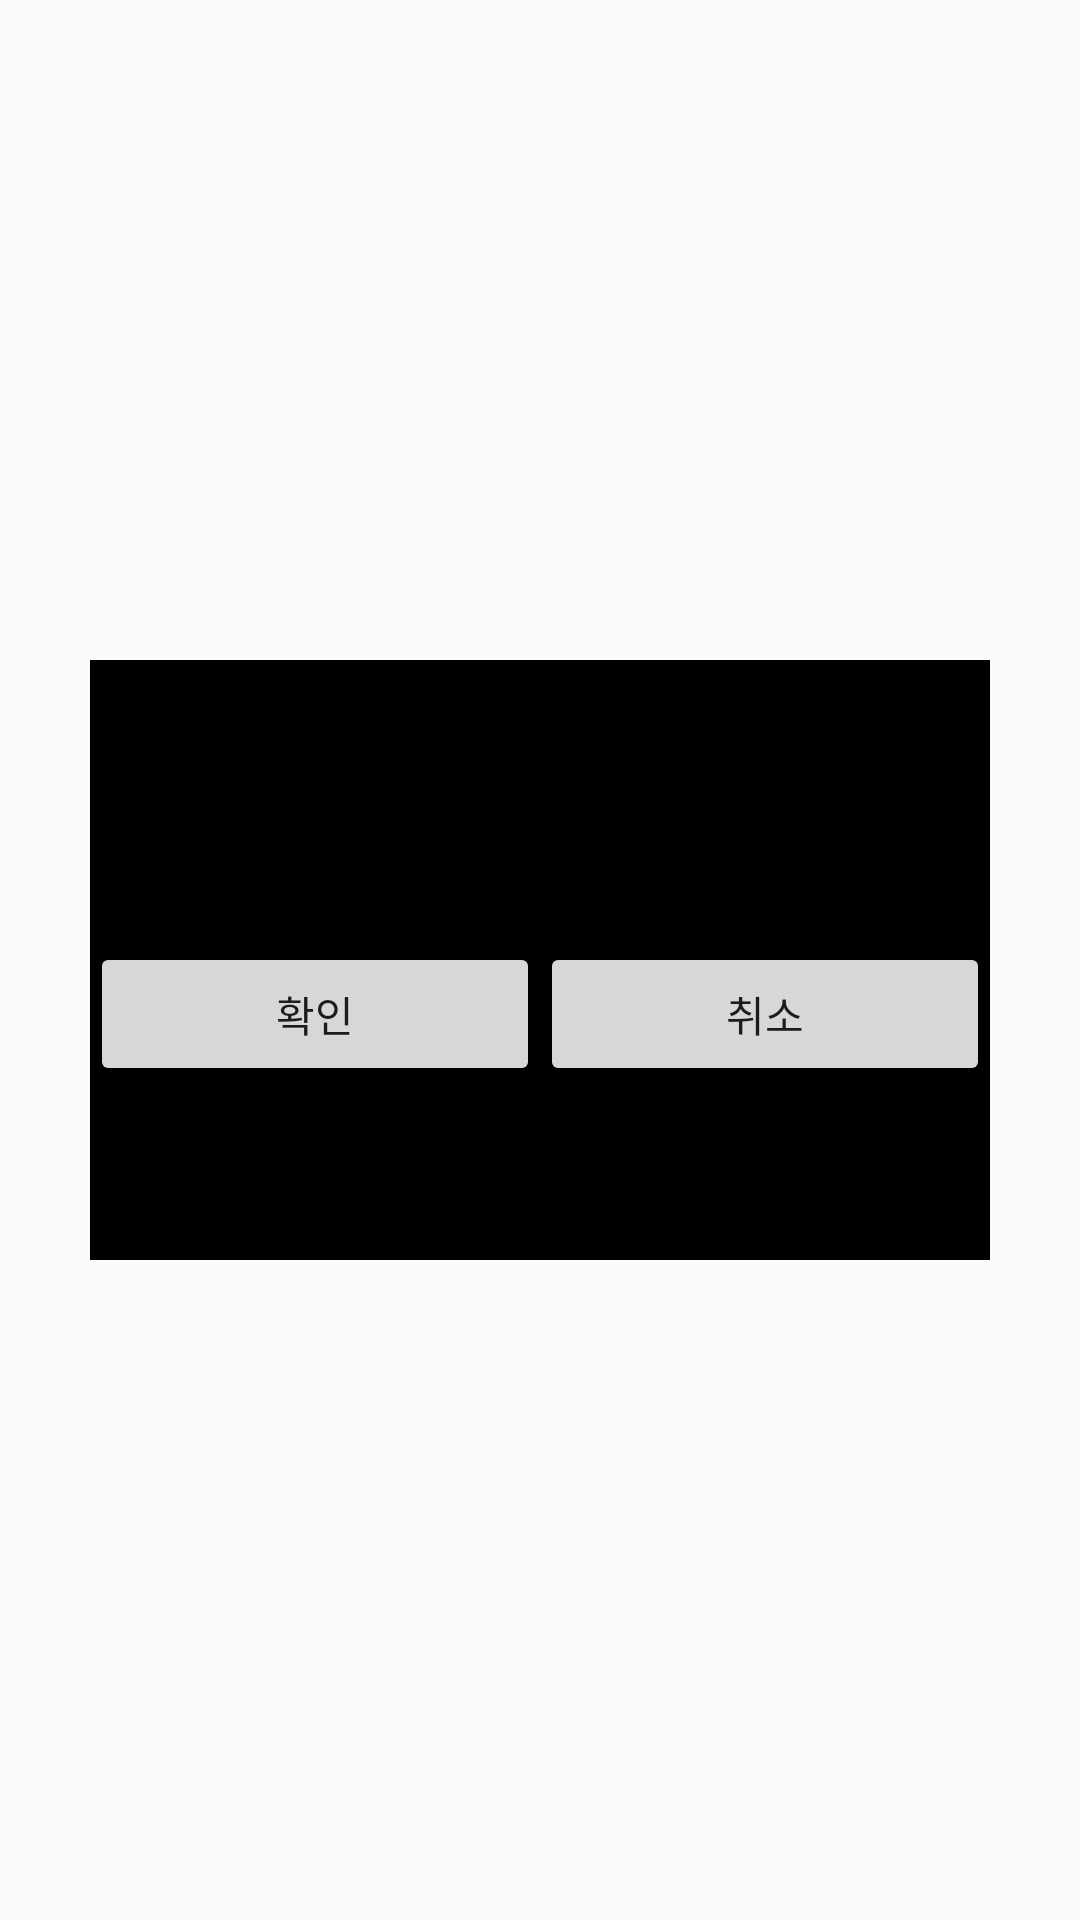

Write the Android layout XML for this screen, with the resource values it uses.
<!-- AndroidManifest.xml: application theme AppTheme -->
<!-- res/layout/activity_custom_dialog.xml -->
<?xml version="1.0" encoding="utf-8"?>
<LinearLayout xmlns:android="http://schemas.android.com/apk/res/android"
    android:layout_width="fill_parent"
    android:layout_height="fill_parent"
    android:gravity="center"
    android:orientation="vertical" >

    <LinearLayout
        android:layout_width="300dp"
        android:layout_height="200dp"
        android:background="@android:color/black"
        android:orientation="vertical" >

        <TextView
            android:id="@+id/txt_title"
            android:layout_width="match_parent"
            android:layout_height="wrap_content"
            android:gravity="center"
            android:textColor="@android:color/white"
            android:textSize="25sp" />

        <TextView
            android:id="@+id/txt_content"
            android:layout_width="match_parent"
            android:layout_height="wrap_content"
            android:gravity="center"
            android:textColor="@android:color/white"
            android:textSize="15sp" />

        <LinearLayout
            android:layout_width="fill_parent"
            android:layout_height="wrap_content"
            android:layout_marginTop="40dip"
            android:gravity="bottom"
            android:orientation="horizontal" >

            <Button
                android:id="@+id/btn_left"
                android:layout_width="150dp"
                android:layout_height="wrap_content"
                android:text="확인" />

            <Button
                android:id="@+id/btn_right"
                android:layout_width="150dp"
                android:layout_height="wrap_content"
                android:text="취소" />
        </LinearLayout>
    </LinearLayout>
</LinearLayout>
<!-- resources referenced by this layout -->
<resources>
  <style name="AppTheme" parent="Theme.AppCompat.Light.DarkActionBar">
          
          <item name="colorPrimary">@color/colorPrimary</item>
          <item name="colorPrimaryDark">@color/colorPrimaryDark</item>
          <item name="colorAccent">@color/colorAccent</item>
      </style>
  <color name="colorPrimary">#3F51B5</color>
  <color name="colorPrimaryDark">#FF7D8F</color>
  <color name="colorAccent">#FF4081</color>
</resources>
